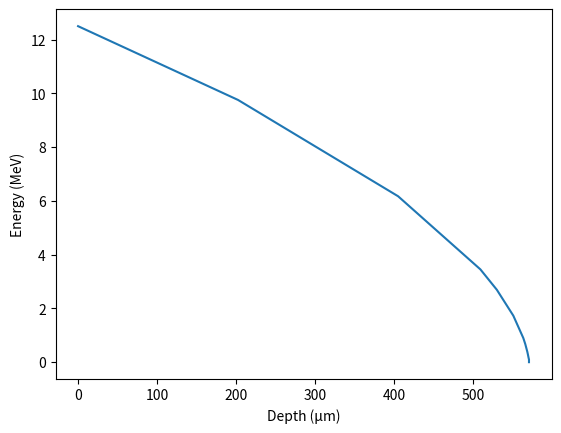

Source code (Python):
import numpy as np
import scipy.integrate as integrate
import matplotlib.pyplot as plt

table = { # (e, Da, kg/m^3, eV)
	'H': (1, 1.0, 0, 0),
	'Li': (3, 6.9, 0, 0),
	'Be': (4, 9.0, 0, 0),
	'B': (5, 10.8, 0, 0),
	'C': (6, 12.0, 0, 0),
	'N': (7, 14.0, 0, 0),
	'O': (8, 16.0, 0, 0),
	'Al': (13, 27.0, 2699, 166),
	'Ta': (73, 181.0, 16650, 718),
	'W': (74, 183.8, 19300, 727),
	}
liste = ['n', 'H', 'He', 'Li', 'Be', 'B', 'C']

def stopping_power(x, E, z, m, ne, I):
	""" dE/dx [eV/m] given E [eV], z [e], m [kg], n [m^-3], and I [eV] """
	if np.isfinite(E) and E > 0:
		return -2*np.pi*ne*z**2/(E*1.6e-19*9.1e-31/m) * (1.6e-19**2/(4*np.pi*8.85e-12))**2 * np.log(4*E/I*9.1e-31/m) / 1.6e-19
	else:
		return np.nan

def get_stopping(z, a, E0, mate, ρ=None, I=None):
	""" returns x [μm], E [MeV] given z [e], a [Da], E0 [eV], material specification, ρ [kg/m^3], I [eV] """
	if ρ is None or I is None:
		if len(mate) == 1:
			ρ, I = table[mate[0]][2], table[mate[0]][3]
		else:
			raise f"please specify the density and mean exitation potential; I don't know what it is for {''.join(mate)}"
	Z, molmas = 0, 0
	for kernide in mate:
		Z += table[kernide][0]
		molmas += table[kernide][1]
	n = ρ/(molmas*1.66e-27) # m^-3
	m = a*1.66e-27

	event = lambda x, E, z, m, ne, I: E - I*m/9.1e-31/3
	event.terminal = True

	if event(0, E0*1e6, z, m, Z*n, I) <= 0:
		return np.array([0]), np.array([E0])
	else:
		sol = integrate.solve_ivp(
			stopping_power,
			[0, 2], np.array([E0*1e6]),
			args=(z, m, Z*n, I),
			events=event,
			# vectorized=True,
		)
		x, E = sol.t, sol.y
		return np.concatenate([x, [x[-1]]])/1e-6, np.concatenate([E[0,:], [0]])/1e6

def get_range(z, a, E0, mate, ρ, I):
	x, E = get_stopping(z, a, E0, mate, ρ, I)
	return x[-1]

def get_E_out(z, a, E_in, mate, d, ρ=None, I=None):
	return get_E_in(z, a, E_in, mate, -d, ρ, I)

def get_E_in(z, a, E_out, mate, d, ρ=None, I=None):
	x, E = get_stopping(z, a, 20, mate, ρ, I)
	return np.interp(np.interp(E_out, E[::-1], x[::-1]) - d, x, E)


if __name__ == '__main__':
	print(get_E_out(1, 3, [12.5, 10, 7, 3, .5], ['Ta'], 2, 16650, 718))

	z, a, E0, = 1, 3, 12.5
	# z, a, E0, = 1, 3, 10.6

	mate, ρ, I = ['C']*12+['H']*18+['O']*7, 1320, 55 # g/L, eV
	# mate, ρ, I = ['Al'], 2700, 166 # g/L, eV
	# mate, ρ, I = ['Ta'], 16690, 718 # g/L, eV

	x, E = get_stopping(z, a, E0, mate, ρ, I)
	if x[-1] == 0:
		print("This radiation is nonionizing and will bounce harmlessly off the filter.")
	else:
		print(f"The range of a {E0:.1f} MeV {a}{liste[z]} ion in the specified material is {x[-1]:.9f} μm")

		plt.plot(x, E)
		# plt.yscale('log')
		plt.xlabel("Depth (μm)")
		plt.ylabel("Energy (MeV)")
		plt.show()
